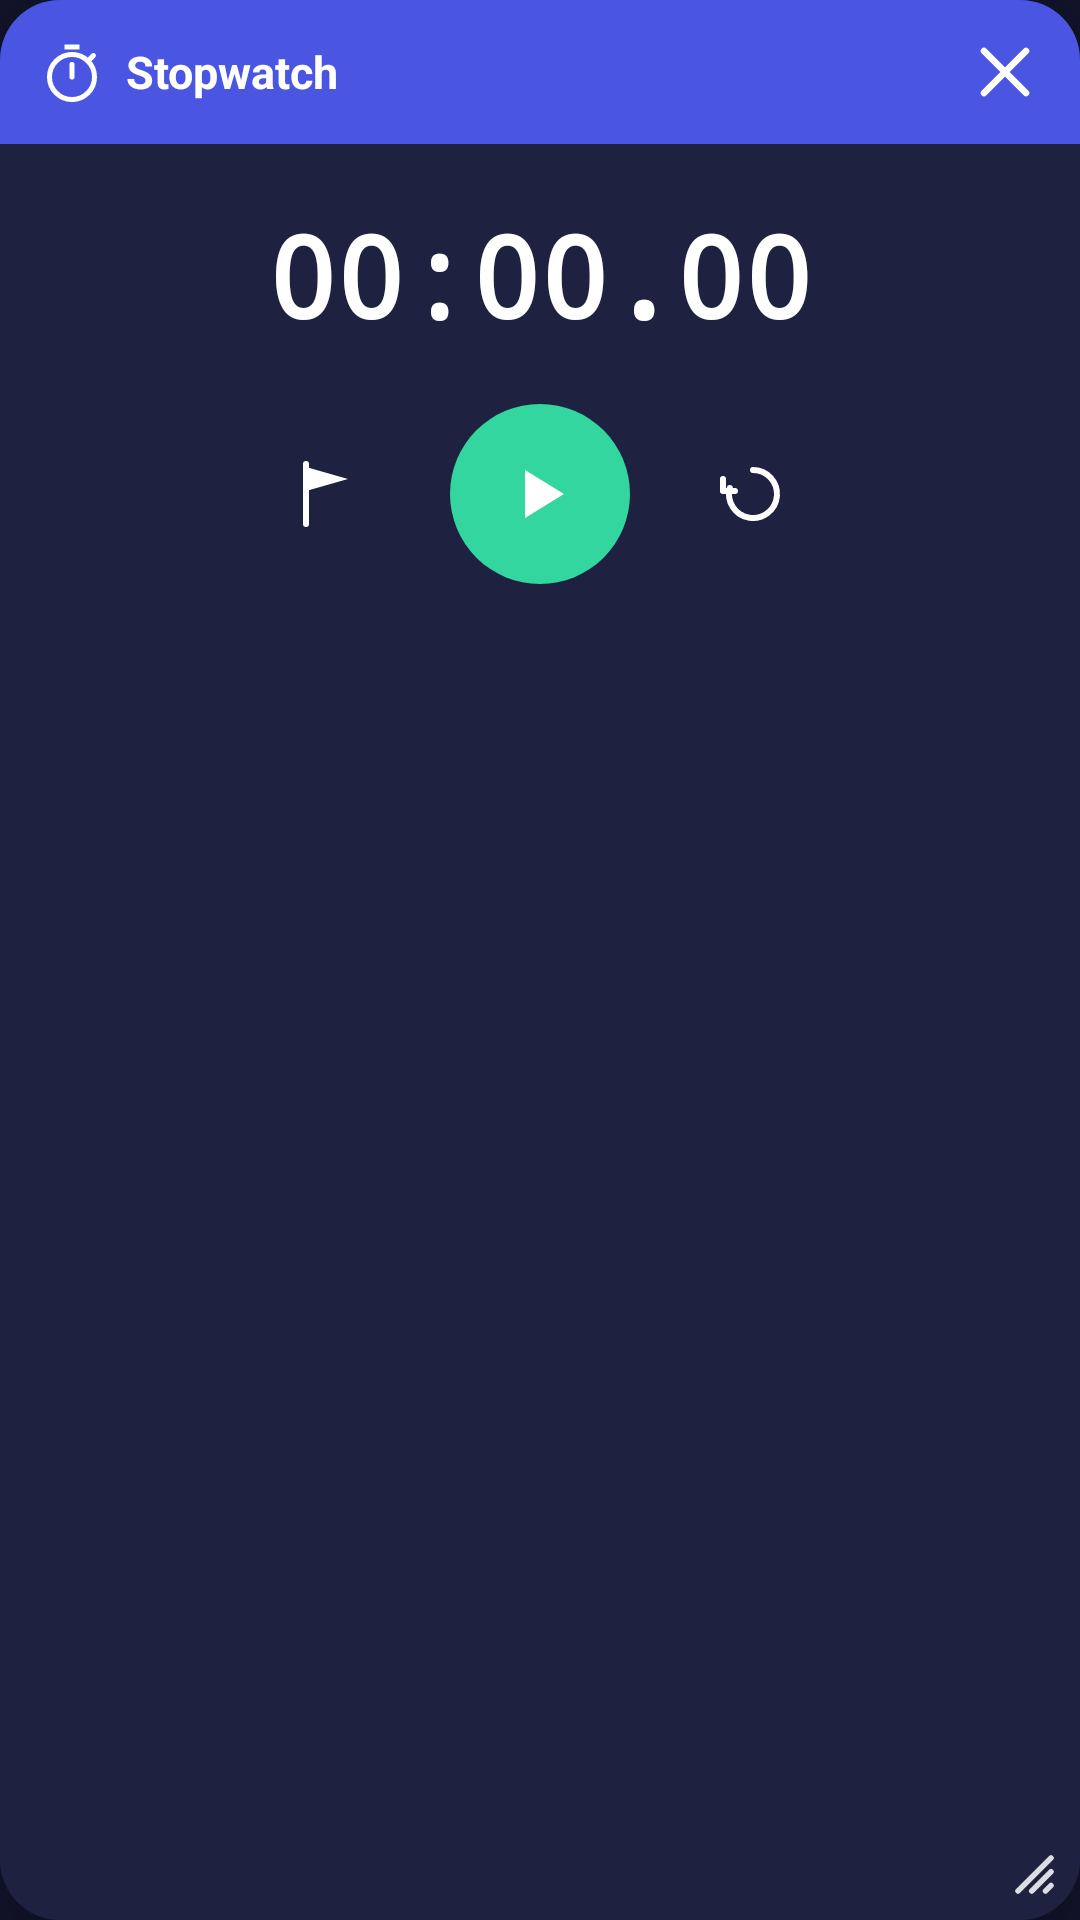

Write the Android layout XML for this screen, with the resource values it uses.
<!-- AndroidManifest.xml: application theme Theme.GeneoOverlay -->
<!-- res/layout/overlay_stopwatch.xml -->
<?xml version="1.0" encoding="utf-8"?>
<FrameLayout xmlns:android="http://schemas.android.com/apk/res/android"
    android:id="@+id/stopwatchOuterRoot"
    android:layout_width="270dp"
    android:layout_height="380dp">

    <LinearLayout
        android:id="@+id/stopwatchRoot"
        android:layout_width="match_parent"
        android:layout_height="match_parent"
        android:background="@drawable/bg_tool_card"
        android:elevation="14dp"
        android:orientation="vertical">

        
        <LinearLayout
            android:id="@+id/stopwatchHeader"
            android:layout_width="match_parent"
            android:layout_height="48dp"
            android:background="@drawable/bg_tool_header"
            android:gravity="center_vertical"
            android:orientation="horizontal"
            android:paddingStart="14dp"
            android:paddingEnd="8dp">

            <ImageView
                android:layout_width="20dp"
                android:layout_height="20dp"
                android:src="@drawable/ic_stopwatch" />

            <TextView
                android:layout_width="0dp"
                android:layout_height="wrap_content"
                android:layout_weight="1"
                android:layout_marginStart="8dp"
                android:text="Stopwatch"
                android:textColor="@color/white"
                android:textSize="15sp"
                android:textStyle="bold" />

            <ImageButton
                android:id="@+id/btnCloseStopwatch"
                android:layout_width="34dp"
                android:layout_height="34dp"
                android:background="@drawable/bg_round_button"
                android:contentDescription="Close"
                android:padding="7dp"
                android:src="@drawable/ic_close" />
        </LinearLayout>

        
        <LinearLayout
            android:layout_width="match_parent"
            android:layout_height="0dp"
            android:layout_weight="1"
            android:orientation="vertical">

            <TextView
                android:id="@+id/tvStopwatchTime"
                android:layout_width="match_parent"
                android:layout_height="wrap_content"
                android:layout_marginTop="18dp"
                android:fontFamily="monospace"
                android:gravity="center"
                android:text="00:00.00"
                android:textColor="@color/geneo_text_primary"
                android:textSize="38sp"
                android:textStyle="bold" />

            <LinearLayout
                android:layout_width="match_parent"
                android:layout_height="wrap_content"
                android:layout_marginTop="18dp"
                android:gravity="center"
                android:orientation="horizontal"
                android:paddingBottom="6dp">

                <ImageButton
                    android:id="@+id/btnLap"
                    android:layout_width="46dp"
                    android:layout_height="46dp"
                    android:layout_marginEnd="18dp"
                    android:background="@drawable/bg_round_button"
                    android:contentDescription="Lap"
                    android:padding="12dp"
                    android:src="@drawable/ic_flag" />

                <ImageButton
                    android:id="@+id/btnStartPauseStopwatch"
                    android:layout_width="60dp"
                    android:layout_height="60dp"
                    android:layout_marginEnd="18dp"
                    android:background="@drawable/bg_round_button_accent"
                    android:contentDescription="Start"
                    android:padding="16dp"
                    android:src="@drawable/ic_play" />

                <ImageButton
                    android:id="@+id/btnResetStopwatch"
                    android:layout_width="46dp"
                    android:layout_height="46dp"
                    android:background="@drawable/bg_round_button"
                    android:contentDescription="Reset"
                    android:padding="11dp"
                    android:src="@drawable/ic_reset" />
            </LinearLayout>

            
            <ScrollView
                android:layout_width="match_parent"
                android:layout_height="0dp"
                android:layout_weight="1"
                android:layout_marginTop="4dp"
                android:scrollbars="none">

                <LinearLayout
                    android:id="@+id/lapsContainer"
                    android:layout_width="match_parent"
                    android:layout_height="wrap_content"
                    android:orientation="vertical"
                    android:paddingStart="18dp"
                    android:paddingEnd="18dp"
                    android:paddingBottom="14dp" />
            </ScrollView>
        </LinearLayout>
    </LinearLayout>

    
    <FrameLayout
        android:id="@+id/resizeHandle"
        android:layout_width="40dp"
        android:layout_height="40dp"
        android:layout_gravity="bottom|end"
        android:elevation="16dp">

        <ImageView
            android:layout_width="22dp"
            android:layout_height="22dp"
            android:layout_gravity="bottom|end"
            android:layout_marginEnd="6dp"
            android:layout_marginBottom="6dp"
            android:alpha="0.85"
            android:src="@drawable/ic_resize_handle" />
    </FrameLayout>

</FrameLayout>
<!-- resources referenced by this layout -->
<resources>
  <color name="geneo_text_primary">#FFFFFF</color>
  <color name="white">#FFFFFF</color>
  <!-- drawable bg_round_button_accent (drawable) -->
  <?xml version="1.0" encoding="utf-8"?>
  <ripple xmlns:android="http://schemas.android.com/apk/res/android"
      android:color="#40FFFFFF">
      <item>
          <shape android:shape="oval">
              <solid android:color="@color/geneo_success" />
          </shape>
      </item>
  </ripple>
  <!-- drawable bg_tool_card (drawable) -->
  <?xml version="1.0" encoding="utf-8"?>
  <shape xmlns:android="http://schemas.android.com/apk/res/android" android:shape="rectangle">
      <solid android:color="@color/geneo_card" />
      <corners android:radius="20dp" />
  </shape>
  <!-- drawable bg_tool_header (drawable) -->
  <?xml version="1.0" encoding="utf-8"?>
  <shape xmlns:android="http://schemas.android.com/apk/res/android" android:shape="rectangle">
      <solid android:color="@color/geneo_primary" />
      <corners
          android:topLeftRadius="20dp"
          android:topRightRadius="20dp"
          android:bottomLeftRadius="0dp"
          android:bottomRightRadius="0dp" />
  </shape>
  <!-- drawable ic_close (drawable) -->
  <?xml version="1.0" encoding="utf-8"?>
  <vector xmlns:android="http://schemas.android.com/apk/res/android"
      android:width="24dp"
      android:height="24dp"
      android:viewportWidth="24"
      android:viewportHeight="24">
      <path
          android:pathData="M5,5l14,14M19,5l-14,14"
          android:strokeColor="#FFFFFF"
          android:strokeWidth="2.2"
          android:strokeLineCap="round" />
  </vector>
  <!-- drawable ic_flag (drawable) -->
  <?xml version="1.0" encoding="utf-8"?>
  <vector xmlns:android="http://schemas.android.com/apk/res/android"
      android:width="24dp"
      android:height="24dp"
      android:viewportWidth="24"
      android:viewportHeight="24">
      <path android:pathData="M5,2v20" android:strokeColor="#FFFFFF" android:strokeWidth="2" android:strokeLineCap="round"/>
      <path android:pathData="M5,3l14,4l-14,4z" android:fillColor="#FFFFFF"/>
  </vector>
  <!-- drawable ic_play (drawable) -->
  <?xml version="1.0" encoding="utf-8"?>
  <vector xmlns:android="http://schemas.android.com/apk/res/android"
      android:width="24dp"
      android:height="24dp"
      android:viewportWidth="24"
      android:viewportHeight="24">
      <path
          android:pathData="M7,4l13,8l-13,8z"
          android:fillColor="#FFFFFF" />
  </vector>
  <!-- drawable ic_resize_handle (drawable) -->
  <?xml version="1.0" encoding="utf-8"?>
  <vector xmlns:android="http://schemas.android.com/apk/res/android"
      android:width="24dp"
      android:height="24dp"
      android:viewportWidth="24"
      android:viewportHeight="24">
      <path android:pathData="M8,20L20,8" android:strokeColor="#FFFFFF" android:strokeWidth="2" android:strokeLineCap="round"/>
      <path android:pathData="M13,20L20,13" android:strokeColor="#FFFFFF" android:strokeWidth="2" android:strokeLineCap="round"/>
      <path android:pathData="M18,20L20,18" android:strokeColor="#FFFFFF" android:strokeWidth="2" android:strokeLineCap="round"/>
  </vector>
  <style name="Theme.GeneoOverlay" parent="Theme.MaterialComponents.DayNight.NoActionBar">
          <item name="colorPrimary">@color/geneo_primary</item>
          <item name="colorPrimaryDark">@color/geneo_primary_dark</item>
          <item name="colorAccent">@color/geneo_accent</item>
          <item name="android:statusBarColor">@color/geneo_bg</item>
          <item name="android:windowBackground">@color/geneo_bg</item>
      </style>
  <color name="geneo_success">#33D69F</color>
  <color name="geneo_card">#1E2140</color>
  <color name="geneo_primary">#4A56E2</color>
  <color name="geneo_primary_dark">#3642B5</color>
  <color name="geneo_accent">#7B61FF</color>
  <color name="geneo_bg">#12142B</color>
</resources>
